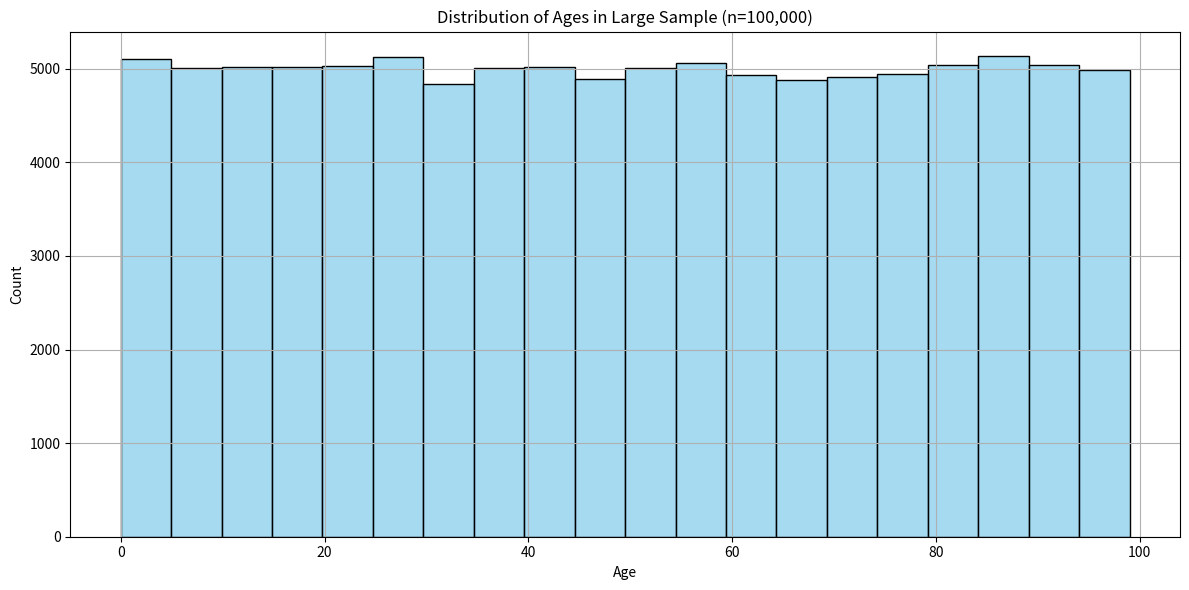
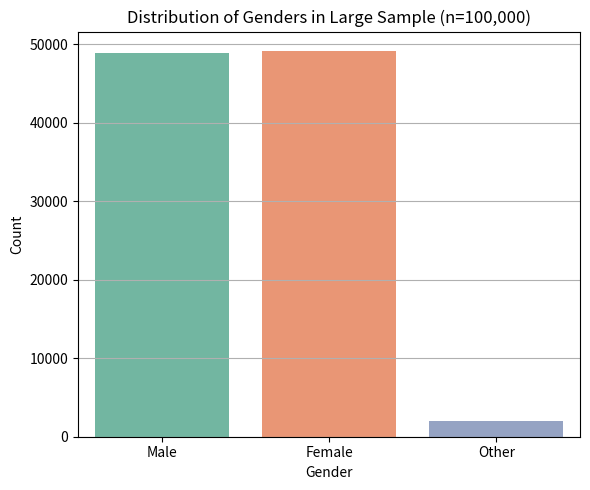

These charts were generated, in order, by the following Python code:
import matplotlib.pyplot as plt
import seaborn as sns
import pandas as pd
import numpy as np

# Simulate a large dataset
np.random.seed(42)
data = pd.DataFrame({
    'Age': np.random.randint(0, 100, 100000),  # Ages from 0 to 99
    'Gender': np.random.choice(['Male', 'Female', 'Other'], 100000, p=[0.49, 0.49, 0.02])
})

# Plot 1: Distribution of Age (continuous variable)
plt.figure(figsize=(12, 6))
sns.histplot(data['Age'], bins=20, kde=False, color='skyblue')
plt.title('Distribution of Ages in Large Sample (n=100,000)')
plt.xlabel('Age')
plt.ylabel('Count')
plt.grid(True)
plt.tight_layout()
plt.show()

# Plot 2: Distribution of Gender (categorical variable)
plt.figure(figsize=(6, 5))
sns.countplot(x='Gender', data=data, palette='Set2')
plt.title('Distribution of Genders in Large Sample (n=100,000)')
plt.xlabel('Gender')
plt.ylabel('Count')
plt.grid(axis='y')
plt.tight_layout()
plt.show()
